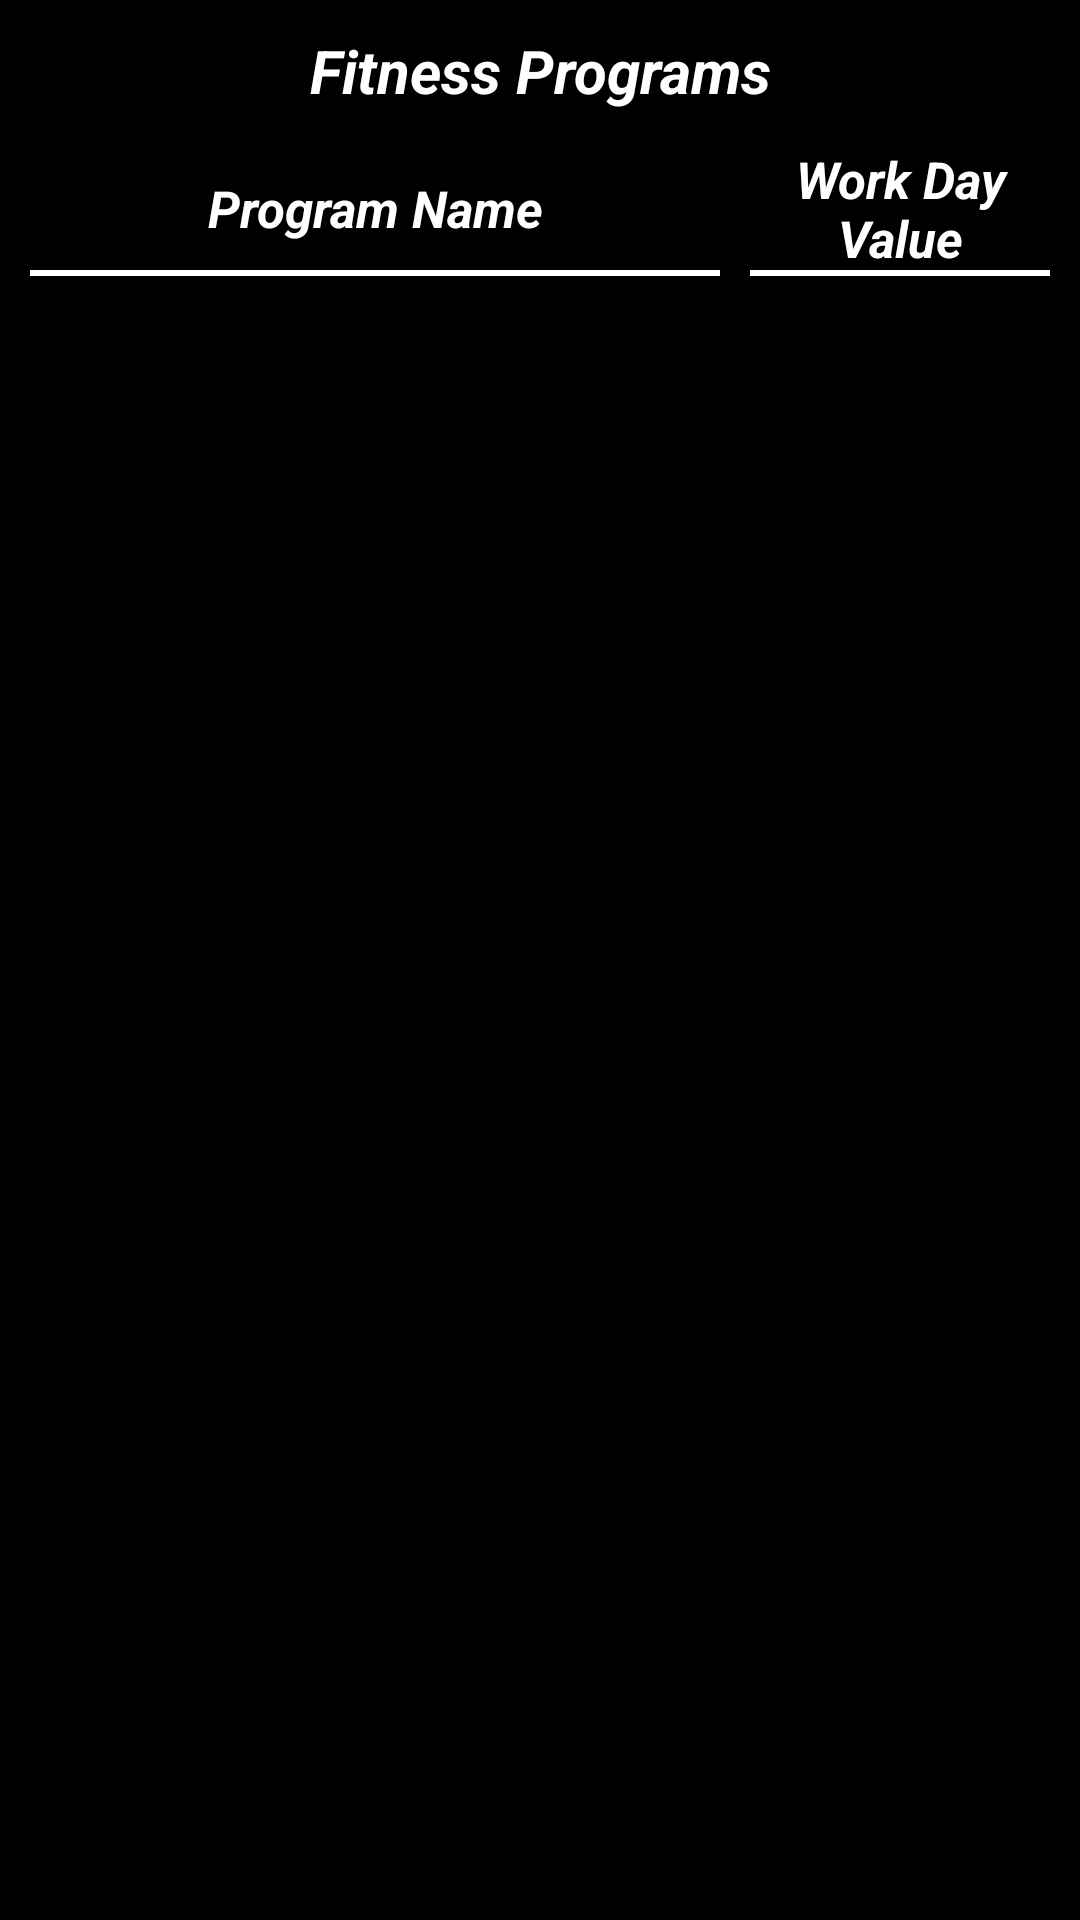

Produce the Android XML layout that renders to this screen, including the resource entries it uses.
<!-- AndroidManifest.xml: application theme Theme.AppCompat.DayNight.NoActionBar -->
<!-- res/layout/activity_check_programs.xml -->
<?xml version="1.0" encoding="utf-8"?>
<ScrollView xmlns:android="http://schemas.android.com/apk/res/android"
    xmlns:app="http://schemas.android.com/apk/res-auto"
    xmlns:tools="http://schemas.android.com/tools"
    android:id="@+id/main"
    android:layout_width="match_parent"
    android:background="@color/dark_background_color"
    android:layout_height="match_parent"
    tools:context=".CheckProgramsActivity">

    <RelativeLayout
        android:layout_width="match_parent"
        android:layout_height="wrap_content">


        <LinearLayout
            android:layout_width="match_parent"
            android:orientation="vertical"
            android:layout_alignParentTop="true"
            android:layout_height="690dp">

            <TextView
                android:layout_width="match_parent"
                android:layout_marginTop="10dp"
                android:layout_marginBottom="10dp"
                android:textColor="@color/white"
                android:textStyle="italic|bold"
                android:gravity="center"
                android:textSize="20sp"
                android:text="Fitness Programs"
                android:layout_height="wrap_content"/>

            <LinearLayout
                android:layout_width="match_parent"
                android:orientation="vertical"
                android:id="@+id/container"
                android:layout_marginStart="10dp"
                android:layout_marginEnd="10dp"
                android:layout_height="wrap_content">




                <LinearLayout
                    android:layout_width="match_parent"
                    android:orientation="horizontal"
                    android:layout_marginBottom="5dp"
                    android:gravity="center"
                    android:layout_height="wrap_content">

                    <TextView
                        android:layout_width="230dp"
                        android:textColor="@color/white"
                        android:padding="0dp"
                        android:paddingStart="5dp"
                        android:paddingEnd="5dp"
                        android:gravity="center"
                        android:textStyle="bold|italic"
                        android:text="Program Name"
                        android:textSize="17sp"
                        android:background="@drawable/under_line_border"
                        android:layout_height="45dp"/>

                    <Space
                        android:layout_width="10dp"
                        android:layout_height="match_parent"/>

                    <TextView
                        android:layout_width="100dp"
                        android:textColor="@color/white"
                        android:padding="0dp"
                        android:textStyle="bold|italic"
                        android:gravity="center"
                        android:paddingStart="5dp"
                        android:textSize="17sp"
                        android:paddingEnd="5dp"
                        android:text="Work Day Value"
                        android:background="@drawable/under_line_border"
                        android:layout_height="45dp"/>
                </LinearLayout>




            </LinearLayout>


        </LinearLayout>

    </RelativeLayout>
</ScrollView>
<!-- resources referenced by this layout -->
<resources>
  <color name="dark_background_color">#FF000000</color>
  <color name="white">#FFFFFFFF</color>
  
      //Text color
  <!-- drawable under_line_border (drawable) -->
  <?xml version="1.0" encoding="utf-8"?>
  <layer-list xmlns:android="http://schemas.android.com/apk/res/android">
      <item android:top="-5dp"
          android:start="-5dp"
          android:end="-5dp">
          <shape android:shape="rectangle">
              <stroke
                  android:width="2dp"
                  android:color="@color/white" />
          </shape>
      </item>
  </layer-list>
</resources>
